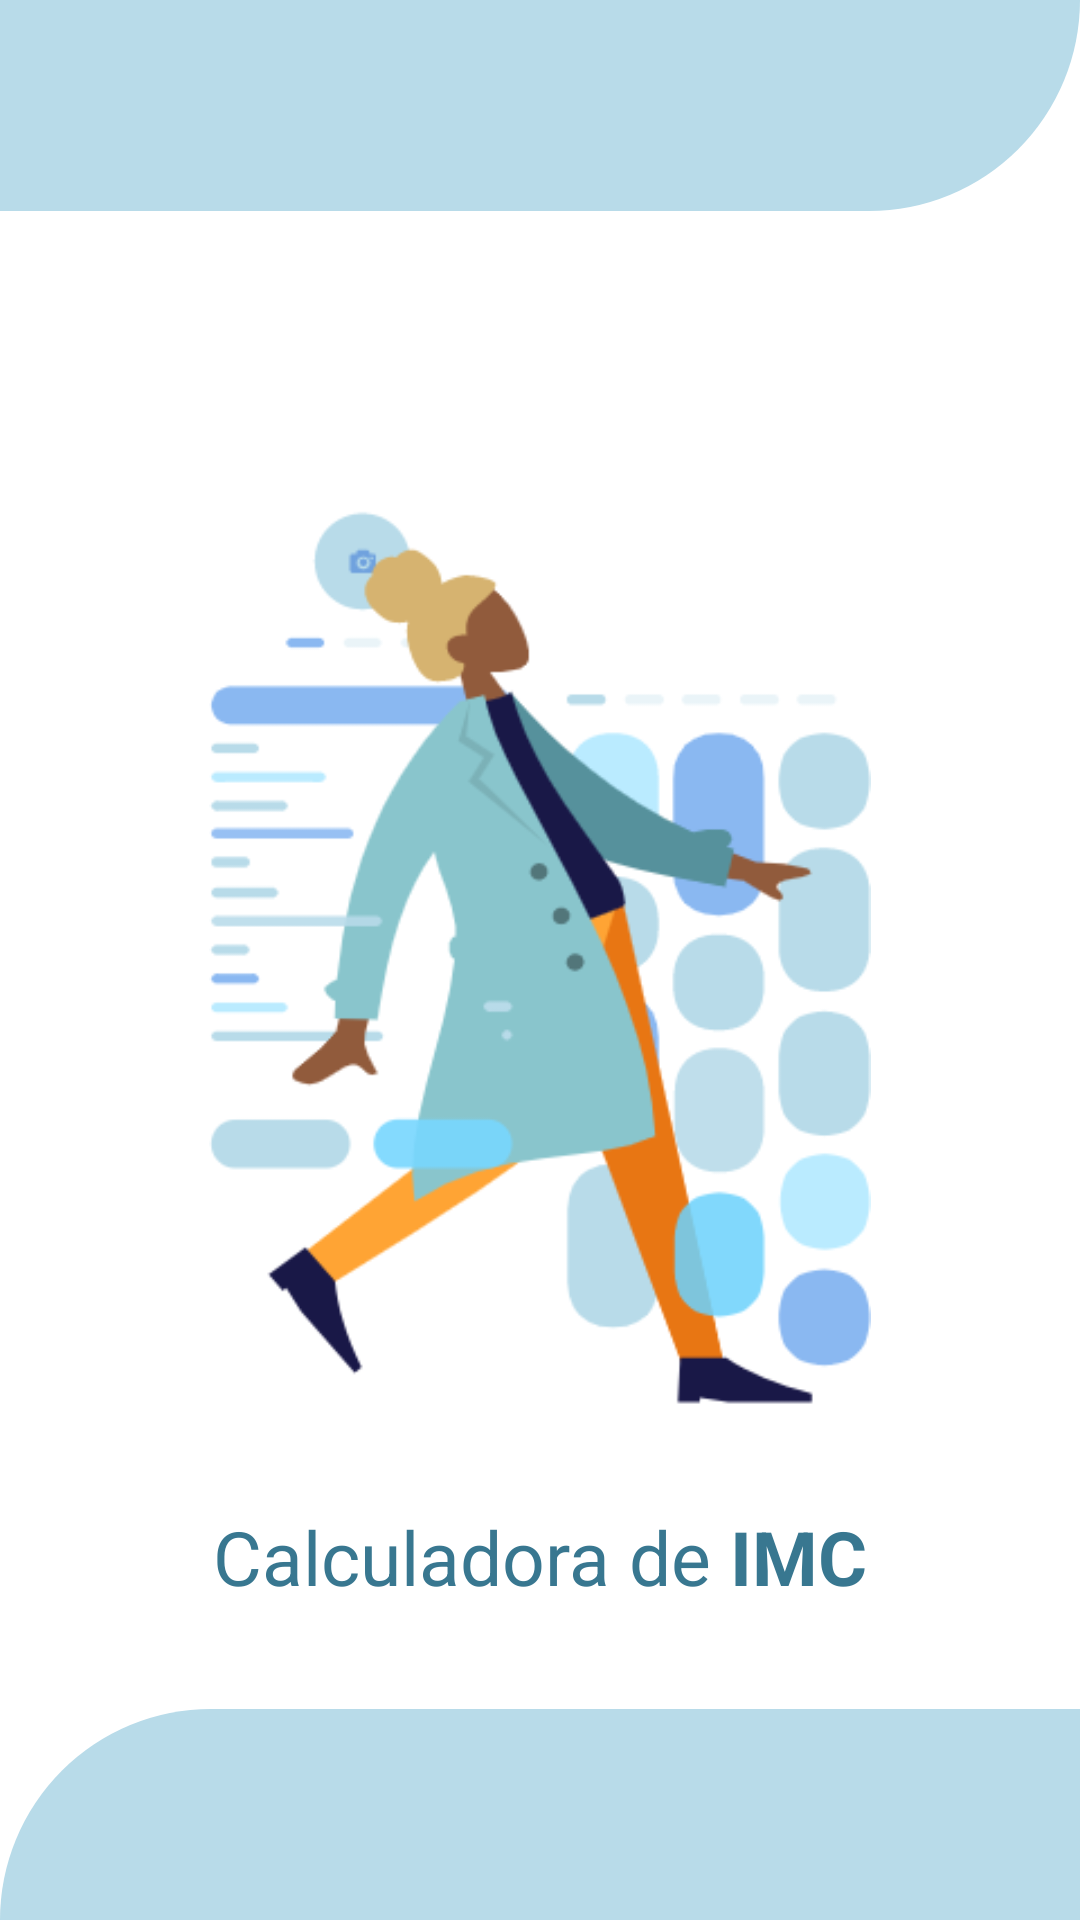

Layout XML and referenced resources for this Android screen:
<!-- AndroidManifest.xml: application theme Theme.Imc -->
<!-- res/layout/activity_splash.xml -->
<?xml version="1.0" encoding="utf-8"?>
<androidx.constraintlayout.widget.ConstraintLayout xmlns:android="http://schemas.android.com/apk/res/android"
    xmlns:app="http://schemas.android.com/apk/res-auto"
    xmlns:tools="http://schemas.android.com/tools"
    android:layout_width="match_parent"
    android:layout_height="match_parent"
    tools:context=".SplashActivity">

    <androidx.constraintlayout.widget.Guideline
        android:id="@+id/guideline7"
        android:layout_width="wrap_content"
        android:layout_height="wrap_content"
        android:orientation="horizontal"
        app:layout_constraintGuide_percent="0.11" />

    <androidx.constraintlayout.widget.Guideline
        android:id="@+id/guideline8"
        android:layout_width="wrap_content"
        android:layout_height="wrap_content"
        android:orientation="horizontal"
        app:layout_constraintGuide_percent="0.89" />

    <View
        android:id="@+id/view6"
        android:layout_width="wrap_content"
        android:layout_height="0dp"
        android:background="@drawable/detail_top"
        android:backgroundTint="@color/base"
        app:layout_constraintBottom_toTopOf="@+id/guideline7"
        app:layout_constraintEnd_toEndOf="parent"
        app:layout_constraintStart_toStartOf="parent"
        app:layout_constraintTop_toTopOf="parent" />

    <View
        android:id="@+id/view7"
        android:layout_width="wrap_content"
        android:layout_height="0dp"
        android:background="@drawable/detail_bottom"
        android:backgroundTint="@color/base"
        app:layout_constraintBottom_toBottomOf="parent"
        app:layout_constraintEnd_toEndOf="parent"
        app:layout_constraintStart_toStartOf="parent"
        app:layout_constraintTop_toTopOf="@+id/guideline8" />

    <ImageView
        android:id="@+id/imageView2"
        android:layout_width="wrap_content"
        android:layout_height="300dp"
        android:layout_marginTop="32dp"
        android:layout_marginBottom="32dp"
        app:layout_constraintBottom_toTopOf="@+id/guideline8"
        app:layout_constraintEnd_toEndOf="parent"
        app:layout_constraintStart_toStartOf="parent"
        app:layout_constraintTop_toBottomOf="@+id/view6"
        app:srcCompat="@drawable/inicial" />

    <TextView
        android:id="@+id/textView4"
        android:layout_width="wrap_content"
        android:layout_height="wrap_content"
        android:layout_marginTop="32dp"
        android:text="@string/title"
        style="@style/text_view_title"
        app:layout_constraintEnd_toEndOf="parent"
        app:layout_constraintStart_toStartOf="parent"
        app:layout_constraintTop_toBottomOf="@+id/imageView2" />
</androidx.constraintlayout.widget.ConstraintLayout>
<!-- resources referenced by this layout -->
<resources>
  <color name="base">#B8DBE9</color>
  <!-- drawable detail_bottom (drawable-v24) -->
  <?xml version="1.0" encoding="utf-8"?>
  <shape xmlns:android="http://schemas.android.com/apk/res/android">
      <solid android:color="@color/base_dark" />
      <corners android:topLeftRadius="100dp" />
  </shape>
  <!-- drawable detail_top (drawable-v24) -->
  <?xml version="1.0" encoding="utf-8"?>
  <shape xmlns:android="http://schemas.android.com/apk/res/android">
      <solid android:color="@color/base_dark" />
      <corners android:bottomRightRadius="100dp" />
  </shape>
  <!-- drawable inicial: png bitmap (drawable-v24, 33946 bytes) -->
  <string name="title">Calculadora de <b>IMC</b></string>
  <style name="text_view_title">
          <item name="android:textSize">25sp</item>
          <item name="android:textColor">@color/text_title</item>
      </style>
  <style name="Theme.Imc" parent="Theme.MaterialComponents.DayNight.NoActionBar">
          
          <item name="colorPrimary">@color/base</item>
          <item name="colorPrimaryVariant">@color/base_dark</item>
          <item name="colorOnPrimary">@color/white</item>
          
          <item name="colorSecondary">@color/teal_200</item>
          <item name="colorSecondaryVariant">@color/teal_700</item>
          <item name="colorOnSecondary">@color/black</item>
          
          <item name="android:statusBarColor" tools:targetApi="l">?attr/colorPrimaryVariant</item>
          
  
      </style>
  <color name="base_dark">#387790</color>
  <color name="text_title">#387790</color>
  <color name="white">#FFFFFFFF</color>
  <color name="teal_200">#FF03DAC5</color>
  <color name="teal_700">#FF018786</color>
  <color name="black">#FF000000</color>
</resources>
